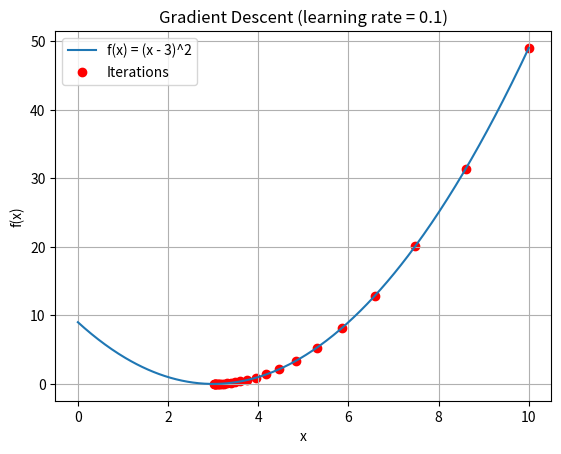
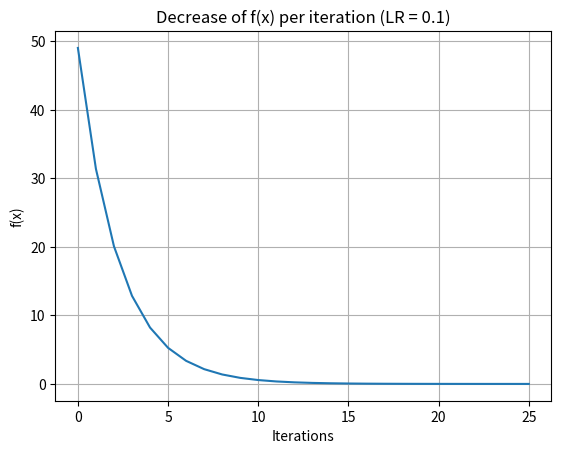
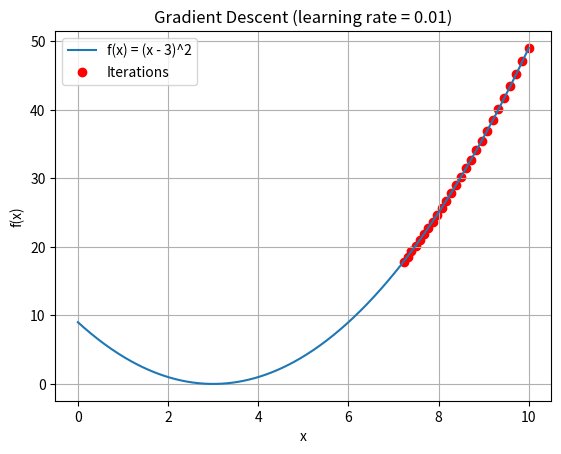
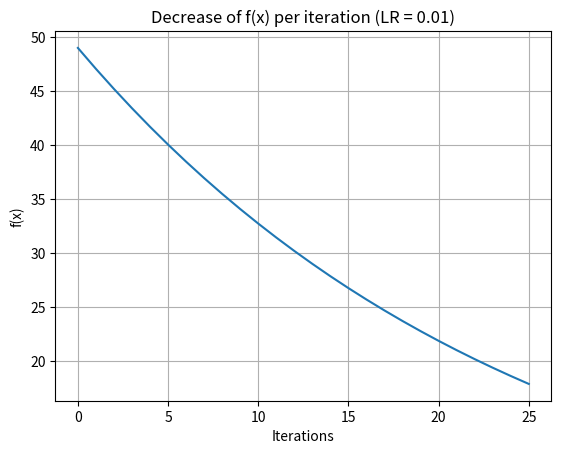
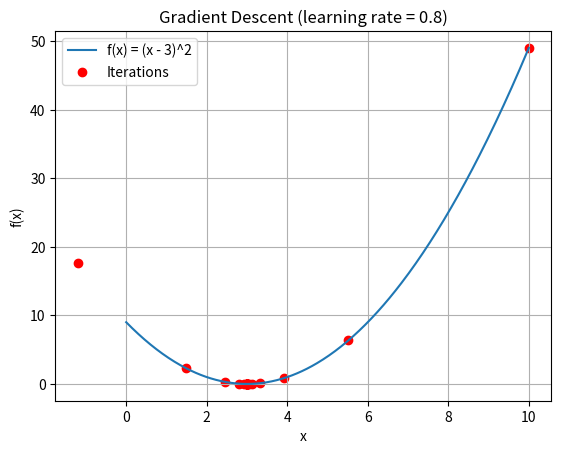
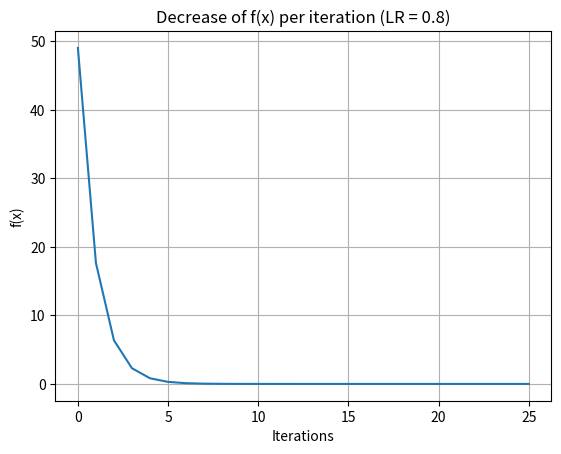

Python code for these plots, in order:
# -----------------------------------------
# Lab 10: Introductory Gradient Descent Lab
# Function: f(x) = (x - 3)^2
# Gradient: f'(x) = 2(x - 3)
# -----------------------------------------

import numpy as np
import matplotlib.pyplot as plt

# Function to minimize
def f(x):
    return (x - 3) ** 2

# Gradient of the function
def gradient(x):
    return 2 * (x - 3)

# Gradient descent algorithm
def gradient_descent(starting_point, learning_rate, num_iterations):
    x = starting_point
    history = [x]
    for _ in range(num_iterations):
        x = x - learning_rate * gradient(x)
        history.append(x)
    return x, history


# --------------------------------------------------
# Common parameters
# --------------------------------------------------
starting_point = 10
num_iterations = 25
x_values = np.linspace(0, 10, 400)
y_values = f(x_values)


# --------------------------------------------------
# Case 1: Learning rate = 0.1 (recommended)
# --------------------------------------------------
learning_rate = 0.1
final_x, history = gradient_descent(starting_point, learning_rate, num_iterations)

plt.plot(x_values, y_values, label='f(x) = (x - 3)^2')
plt.scatter(history, [f(x) for x in history], color='red', label='Iterations')
plt.title(f'Gradient Descent (learning rate = {learning_rate})')
plt.xlabel('x')
plt.ylabel('f(x)')
plt.legend()
plt.grid(True)
plt.show()

print(f"[LR = {learning_rate}] Final x: {final_x}")
print(f"[LR = {learning_rate}] Final f(x): {f(final_x)}")

errors = [f(x) for x in history]
plt.plot(errors)
plt.title('Decrease of f(x) per iteration (LR = 0.1)')
plt.xlabel('Iterations')
plt.ylabel('f(x)')
plt.grid(True)
plt.show()


# --------------------------------------------------
# Case 2: Small learning rate = 0.01 (slow convergence)
# --------------------------------------------------
learning_rate = 0.01
final_x, history = gradient_descent(starting_point, learning_rate, num_iterations)

plt.plot(x_values, y_values, label='f(x) = (x - 3)^2')
plt.scatter(history, [f(x) for x in history], color='red', label='Iterations')
plt.title(f'Gradient Descent (learning rate = {learning_rate})')
plt.xlabel('x')
plt.ylabel('f(x)')
plt.legend()
plt.grid(True)
plt.show()

print(f"[LR = {learning_rate}] Final x: {final_x}")
print(f"[LR = {learning_rate}] Final f(x): {f(final_x)}")

errors = [f(x) for x in history]
plt.plot(errors)
plt.title('Decrease of f(x) per iteration (LR = 0.01)')
plt.xlabel('Iterations')
plt.ylabel('f(x)')
plt.grid(True)
plt.show()


# --------------------------------------------------
# Case 3: Large learning rate = 0.8 (instability)
# --------------------------------------------------
learning_rate = 0.8
final_x, history = gradient_descent(starting_point, learning_rate, num_iterations)

plt.plot(x_values, y_values, label='f(x) = (x - 3)^2')
plt.scatter(history, [f(x) for x in history], color='red', label='Iterations')
plt.title(f'Gradient Descent (learning rate = {learning_rate})')
plt.xlabel('x')
plt.ylabel('f(x)')
plt.legend()
plt.grid(True)
plt.show()

print(f"[LR = {learning_rate}] Final x: {final_x}")
print(f"[LR = {learning_rate}] Final f(x): {f(final_x)}")

errors = [f(x) for x in history]
plt.plot(errors)
plt.title('Decrease of f(x) per iteration (LR = 0.8)')
plt.xlabel('Iterations')
plt.ylabel('f(x)')
plt.grid(True)
plt.show()
